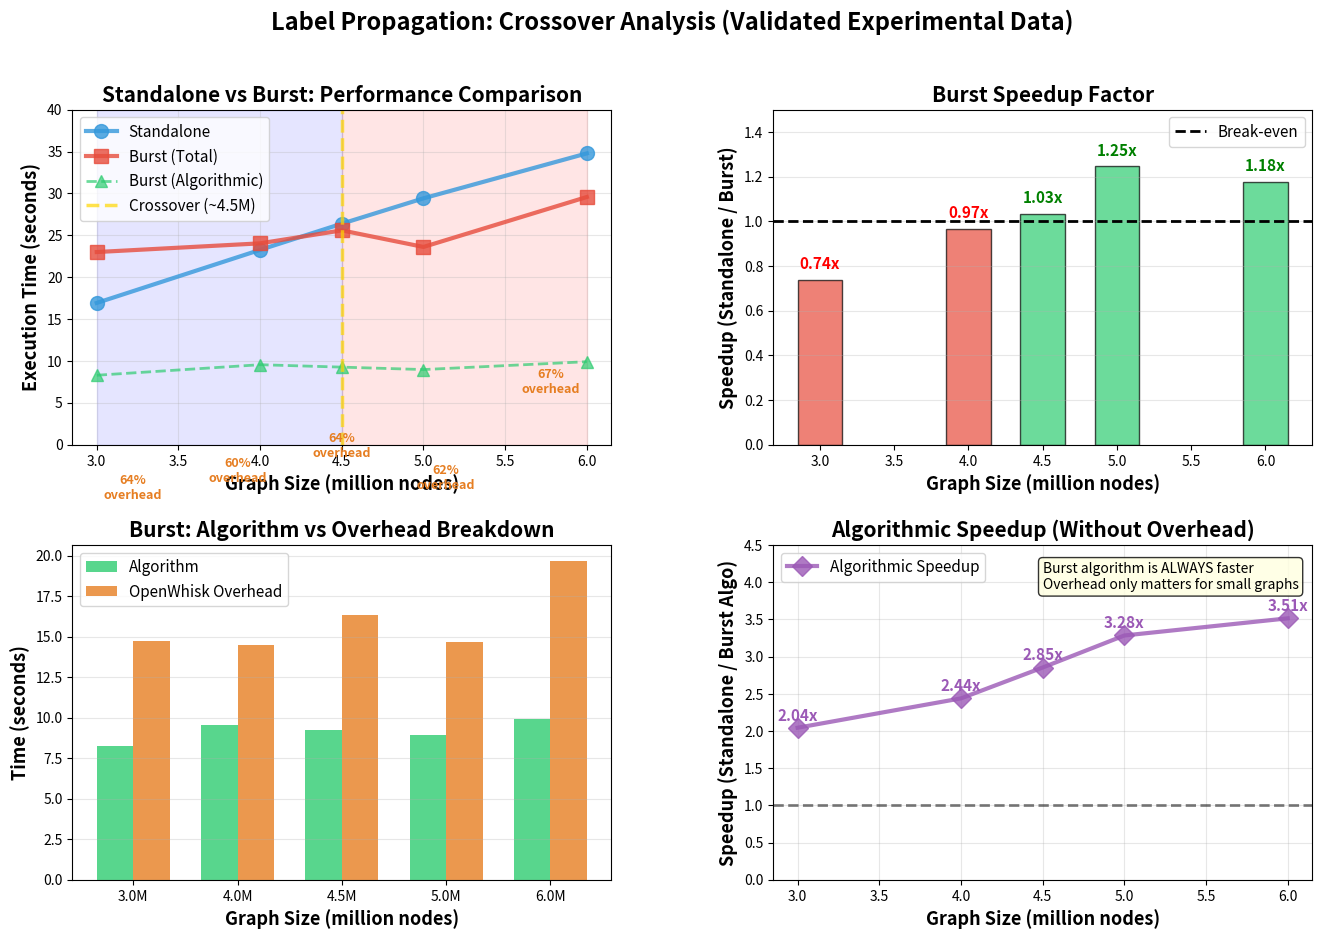

This chart was generated by the following Python code:
#!/usr/bin/env python3
"""
Generate crossover visualization from validated experimental data
"""
import matplotlib.pyplot as plt
import numpy as np

# Validated experimental data
nodes = np.array([3, 4, 4.5, 5, 6])  # In millions
standalone = np.array([16.92, 23.26, 26.39, 29.42, 34.79])  # seconds
burst_total = np.array([23.00, 24.04, 25.59, 23.61, 29.58])  # seconds
burst_algo = np.array([8.28, 9.54, 9.25, 8.96, 9.90])  # seconds
speedup = standalone / burst_total

# Create comprehensive visualization
fig = plt.figure(figsize=(16, 10))

# Main layout: 2x2 grid
gs = fig.add_gridspec(2, 2, hspace=0.3, wspace=0.3)

# Plot 1: Execution Time Comparison (Top Left)
ax1 = fig.add_subplot(gs[0, 0])
ax1.plot(nodes, standalone, 'o-', linewidth=3, markersize=10, 
         label='Standalone', color='#3498db', alpha=0.8)
ax1.plot(nodes, burst_total, 's-', linewidth=3, markersize=10, 
         label='Burst (Total)', color='#e74c3c', alpha=0.8)
ax1.plot(nodes, burst_algo, '^-', linewidth=2, markersize=8, 
         label='Burst (Algorithmic)', color='#2ecc71', alpha=0.7, linestyle='--')

# Mark crossover
crossover_idx = 2  # 4.5M
ax1.axvline(x=nodes[crossover_idx], color='gold', linestyle='--', 
            linewidth=2.5, alpha=0.7, label='Crossover (~4.5M)')
ax1.fill_between(nodes[:crossover_idx+1], 0, 40, alpha=0.1, color='blue')
ax1.fill_between(nodes[crossover_idx:], 0, 40, alpha=0.1, color='red')

ax1.set_xlabel('Graph Size (million nodes)', fontsize=13, fontweight='bold')
ax1.set_ylabel('Execution Time (seconds)', fontsize=13, fontweight='bold')
ax1.set_title('Standalone vs Burst: Performance Comparison', fontsize=15, fontweight='bold')
ax1.legend(fontsize=11, loc='upper left')
ax1.grid(True, alpha=0.3)
ax1.set_ylim([0, 40])

# Plot 2: Speedup Factor (Top Right)
ax2 = fig.add_subplot(gs[0, 1])
colors = ['#e74c3c' if s < 1.0 else '#2ecc71' for s in speedup]
bars = ax2.bar(nodes, speedup, width=0.3, color=colors, alpha=0.7, edgecolor='black')
ax2.axhline(y=1.0, color='black', linestyle='--', linewidth=2, label='Break-even')

# Label bars with values
for i, (n, s) in enumerate(zip(nodes, speedup)):
    color = 'red' if s < 1.0 else 'green'
    ax2.text(n, s + 0.05, f'{s:.2f}x', ha='center', fontsize=11, 
             fontweight='bold', color=color)

ax2.set_xlabel('Graph Size (million nodes)', fontsize=13, fontweight='bold')
ax2.set_ylabel('Speedup (Standalone / Burst)', fontsize=13, fontweight='bold')
ax2.set_title('Burst Speedup Factor', fontsize=15, fontweight='bold')
ax2.legend(fontsize=11)
ax2.grid(True, alpha=0.3, axis='y')
ax2.set_ylim([0, 1.5])

# Plot 3: Overhead Analysis (Bottom Left)
ax3 = fig.add_subplot(gs[1, 0])
overhead = burst_total - burst_algo
overhead_pct = (overhead / burst_total) * 100

x = np.arange(len(nodes))
width = 0.35

bars1 = ax3.bar(x - width/2, burst_algo, width, label='Algorithm', 
                color='#2ecc71', alpha=0.8)
bars2 = ax3.bar(x + width/2, overhead, width, label='OpenWhisk Overhead', 
                color='#e67e22', alpha=0.8)

ax3.set_xlabel('Graph Size (million nodes)', fontsize=13, fontweight='bold')
ax3.set_ylabel('Time (seconds)', fontsize=13, fontweight='bold')
ax3.set_title('Burst: Algorithm vs Overhead Breakdown', fontsize=15, fontweight='bold')
ax3.set_xticks(x)
ax3.set_xticklabels([f'{n:.1f}M' for n in nodes])
ax3.legend(fontsize=11)
ax3.grid(True, alpha=0.3, axis='y')

# Add percentage labels
for i, (a, o, p) in enumerate(zip(burst_algo, overhead, overhead_pct)):
    ax3.text(i, a + o + 0.5, f'{p:.0f}%\noverhead', ha='center', 
             fontsize=9, fontweight='bold', color='#e67e22')

# Plot 4: Algorithmic Speedup (Bottom Right)
ax4 = fig.add_subplot(gs[1, 1])
algo_speedup = standalone / burst_algo

ax4.plot(nodes, algo_speedup, 'D-', linewidth=3, markersize=10, 
         color='#9b59b6', alpha=0.8, label='Algorithmic Speedup')
ax4.axhline(y=1.0, color='black', linestyle='--', linewidth=2, alpha=0.5)

# Highlight the trend
for i, (n, s) in enumerate(zip(nodes, algo_speedup)):
    ax4.text(n, s + 0.1, f'{s:.2f}x', ha='center', fontsize=11, 
             fontweight='bold', color='#9b59b6')

ax4.set_xlabel('Graph Size (million nodes)', fontsize=13, fontweight='bold')
ax4.set_ylabel('Speedup (Standalone / Burst Algo)', fontsize=13, fontweight='bold')
ax4.set_title('Algorithmic Speedup (Without Overhead)', fontsize=15, fontweight='bold')
ax4.legend(fontsize=11)
ax4.grid(True, alpha=0.3)
ax4.set_ylim([0, 4.5])

# Add text annotation
ax4.text(0.5, 0.95, 'Burst algorithm is ALWAYS faster\nOverhead only matters for small graphs', 
         transform=ax4.transAxes, fontsize=10, verticalalignment='top',
         bbox=dict(boxstyle='round', facecolor='lightyellow', alpha=0.8))

# Overall title
fig.suptitle('Label Propagation: Crossover Analysis (Validated Experimental Data)', 
             fontsize=17, fontweight='bold', y=0.98)

plt.savefig('validated_crossover_analysis.png', dpi=300, bbox_inches='tight')
print("✅ Visualization saved: validated_crossover_analysis.png")

# Print summary table
print("\n" + "="*80)
print("VALIDATED CROSSOVER RESULTS")
print("="*80)
print(f"{'Nodes':>10} {'Standalone':>12} {'Burst Total':>12} {'Burst Algo':>11} {'Speedup':>8} {'Winner':>12}")
print("-"*80)

for n, s, bt, ba, sp in zip(nodes, standalone, burst_total, burst_algo, speedup):
    winner = "Burst" if sp > 1.0 else "Standalone"
    marker = "🟢" if sp > 1.0 else "⚪"
    print(f"{n:>8.1f}M {s:>10.2f}s {bt:>10.2f}s {ba:>10.2f}s {sp:>7.2f}x {marker} {winner:>10}")

print("="*80)
print(f"\n📍 CROSSOVER POINT: Between 4.0M and 4.5M nodes")
print(f"   At 4.0M: Speedup = 0.97x (Standalone wins by 3%)")
print(f"   At 4.5M: Speedup = 1.03x (Burst wins by 3%)")
print(f"\n💡 RECOMMENDATION:")
print(f"   < 4M nodes:  Use Standalone (simpler, faster)")
print(f"   > 5M nodes:  Use Burst (significantly faster, better scaling)")
print(f"   4-5M nodes:  Either works (crossover zone)")
print("="*80)
